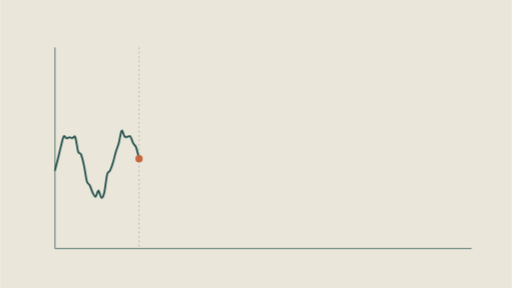
t = 0.00 s
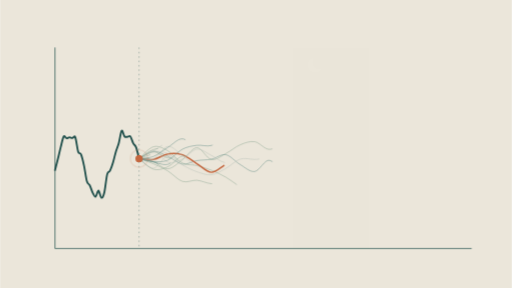
t = 1.67 s
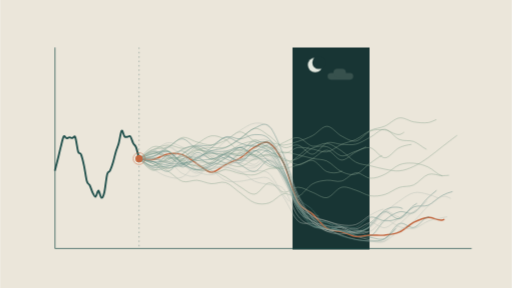
t = 3.17 s
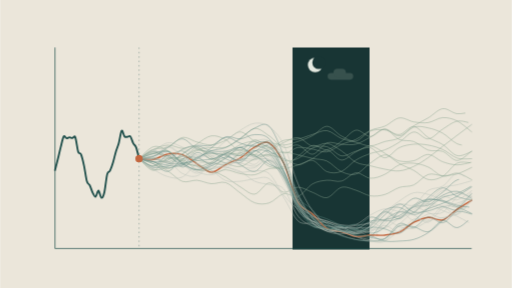
t = 4.87 s
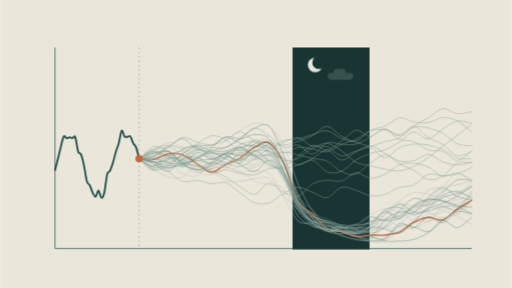
t = 6.82 s
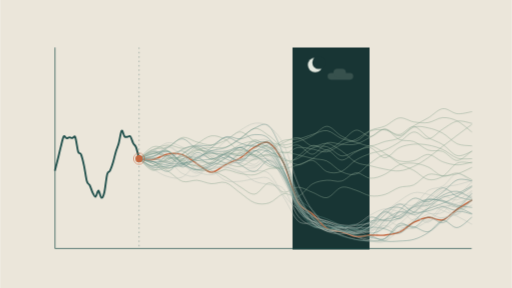
t = 7.87 s

The animated SVG that drew these frames (rendered in a browser with its animation timeline set to each time). Animation: 3 CSS @keyframes rules; frames cover the first 7.87 s, repeats indefinitely.

<svg xmlns="http://www.w3.org/2000/svg" viewBox="0 0 1400 788" width="1400" height="788"><style>
.draw{stroke-dasharray:1 1;stroke-dashoffset:1}
@media (prefers-reduced-motion: reduce){*{animation:none!important}.draw{stroke-dashoffset:0}.still-hide{opacity:0!important}.still-show{opacity:1!important}}
.band{animation:band 10s ease-in-out infinite}@keyframes band{0%,16%{opacity:0}30%,84%{opacity:1}96%,100%{opacity:0}}.fan{animation:fan 10s cubic-bezier(.45,0,.2,1) infinite}@keyframes fan{0%,4%{stroke-dashoffset:1}42%,84%{stroke-dashoffset:0}97%,100%{stroke-dashoffset:-1}}.pulse{transform-box:fill-box;transform-origin:center;animation:pulse 2.4s ease-out infinite}@keyframes pulse{0%{transform:scale(.6);opacity:.9}100%{transform:scale(2.2);opacity:0}}</style><rect width="1400" height="788" fill="#ebe6da"/><g class="band"><rect x="800" y="130" width="210" height="550" fill="#183534"/><circle cx="862" cy="178" r="20" fill="#e3e8df"/><circle cx="872" cy="171" r="18" fill="#183534"/><rect x="896" y="200" width="70" height="18" rx="9" fill="#37514d"/><rect x="912" y="188" width="34" height="22" rx="11" fill="#37514d"/></g><line x1="150" y1="680" x2="1290" y2="680" stroke="#1f4f4b" stroke-width="2"/><line x1="150" y1="680" x2="150" y2="130" stroke="#1f4f4b" stroke-width="2"/><path class="draw fan" pathLength="1" d="M380.0 434.1 C 386.6 435.6, 406.4 438.5, 419.6 443.1 C 432.8 447.7, 445.9 462.7, 459.1 461.7 C 472.3 460.7, 485.5 446.8, 498.7 437.2 C 511.9 427.5, 525.1 404.1, 538.3 404.0 C 551.4 403.9, 564.6 433.7, 577.8 436.4 C 591.0 439.1, 604.2 426.9, 617.4 420.1 C 630.6 413.4, 643.8 401.4, 657.0 396.0 C 670.1 390.6, 683.3 385.6, 696.5 387.7 C 709.7 389.8, 722.9 408.3, 736.1 408.6 C 749.3 409.0, 762.5 395.3, 775.7 390.0 C 788.8 384.6, 802.0 375.1, 815.2 376.8 C 828.4 378.5, 841.6 397.5, 854.8 400.0 C 868.0 402.6, 881.2 390.0, 894.3 392.2 C 907.5 394.3, 920.7 404.1, 933.9 412.8 C 947.1 421.4, 960.3 437.1, 973.5 443.9 C 986.7 450.7, 999.9 450.5, 1013.0 453.6 C 1026.2 456.8, 1039.4 460.6, 1052.6 462.9 C 1065.8 465.2, 1079.0 468.8, 1092.2 467.5 C 1105.4 466.2, 1118.6 461.3, 1131.7 455.2 C 1144.9 449.2, 1158.1 440.3, 1171.3 431.1 C 1184.5 421.9, 1197.7 410.3, 1210.9 400.2 C 1224.1 390.0, 1237.2 380.0, 1250.4 370.1 C 1263.6 360.2, 1283.4 345.6, 1290.0 340.7" fill="none" stroke="#8aa592" stroke-width="1.6" stroke-linecap="round" opacity="0.75" style="animation-delay:0.00s"/><path class="draw fan" pathLength="1" d="M380.0 434.1 C 386.6 430.8, 406.4 415.4, 419.6 414.3 C 432.8 413.3, 445.9 422.0, 459.1 427.8 C 472.3 433.6, 485.5 447.2, 498.7 449.1 C 511.9 451.0, 525.1 441.7, 538.3 439.4 C 551.4 437.2, 564.6 438.2, 577.8 435.5 C 591.0 432.9, 604.2 420.9, 617.4 423.3 C 630.6 425.8, 643.8 442.7, 657.0 450.4 C 670.1 458.0, 683.3 471.2, 696.5 469.2 C 709.7 467.3, 722.9 436.9, 736.1 438.7 C 749.3 440.4, 762.5 461.1, 775.7 479.8 C 788.8 498.5, 802.0 529.2, 815.2 550.9 C 828.4 572.6, 841.6 597.0, 854.8 609.8 C 868.0 622.5, 881.2 625.9, 894.3 627.4 C 907.5 628.9, 920.7 619.6, 933.9 618.7 C 947.1 617.9, 960.3 626.2, 973.5 622.2 C 986.7 618.1, 999.9 597.3, 1013.0 594.3 C 1026.2 591.3, 1039.4 603.9, 1052.6 604.2 C 1065.8 604.6, 1079.0 602.8, 1092.2 596.5 C 1105.4 590.1, 1118.6 572.1, 1131.7 566.3 C 1144.9 560.4, 1158.1 566.8, 1171.3 561.5 C 1184.5 556.1, 1197.7 540.4, 1210.9 534.1 C 1224.1 527.8, 1237.2 522.0, 1250.4 523.5 C 1263.6 524.9, 1283.4 539.7, 1290.0 542.9" fill="none" stroke="#5f8a83" stroke-width="1.6" stroke-linecap="round" opacity="0.75" style="animation-delay:0.04s"/><path class="draw fan" pathLength="1" d="M380.0 434.1 C 386.6 438.4, 406.4 461.5, 419.6 460.1 C 432.8 458.8, 445.9 427.5, 459.1 426.0 C 472.3 424.5, 485.5 443.9, 498.7 451.2 C 511.9 458.5, 525.1 465.4, 538.3 469.9 C 551.4 474.4, 564.6 479.6, 577.8 478.1 C 591.0 476.6, 604.2 467.9, 617.4 460.8 C 630.6 453.6, 643.8 439.3, 657.0 435.2 C 670.1 431.1, 683.3 436.1, 696.5 436.2 C 709.7 436.2, 722.9 430.3, 736.1 435.6 C 749.3 440.9, 762.5 447.2, 775.7 467.9 C 788.8 488.6, 802.0 536.9, 815.2 559.7 C 828.4 582.5, 841.6 595.0, 854.8 604.7 C 868.0 614.4, 881.2 614.8, 894.3 617.9 C 907.5 621.0, 920.7 618.8, 933.9 623.4 C 947.1 628.0, 960.3 640.1, 973.5 645.6 C 986.7 651.0, 999.9 653.7, 1013.0 656.1 C 1026.2 658.4, 1039.4 663.8, 1052.6 659.6 C 1065.8 655.4, 1079.0 639.6, 1092.2 630.6 C 1105.4 621.6, 1118.6 616.7, 1131.7 605.5 C 1144.9 594.3, 1158.1 574.6, 1171.3 563.3 C 1184.5 551.9, 1197.7 540.0, 1210.9 537.2 C 1224.1 534.5, 1237.2 549.3, 1250.4 546.8 C 1263.6 544.2, 1283.4 526.0, 1290.0 521.9" fill="none" stroke="#b7c2b9" stroke-width="1.6" stroke-linecap="round" opacity="0.75" style="animation-delay:0.09s"/><path class="draw fan" pathLength="1" d="M380.0 434.1 C 386.6 428.6, 406.4 404.9, 419.6 401.4 C 432.8 397.8, 445.9 405.4, 459.1 412.8 C 472.3 420.3, 485.5 439.3, 498.7 446.0 C 511.9 452.7, 525.1 449.7, 538.3 453.0 C 551.4 456.3, 564.6 460.4, 577.8 465.7 C 591.0 471.0, 604.2 477.1, 617.4 484.8 C 630.6 492.4, 643.8 503.6, 657.0 511.3 C 670.1 519.0, 683.3 532.8, 696.5 531.0 C 709.7 529.2, 722.9 501.3, 736.1 500.4 C 749.3 499.6, 762.5 523.8, 775.7 525.8 C 788.8 527.7, 802.0 512.0, 815.2 512.2 C 828.4 512.3, 841.6 521.6, 854.8 526.4 C 868.0 531.1, 881.2 543.0, 894.3 540.6 C 907.5 538.3, 920.7 515.8, 933.9 512.4 C 947.1 509.1, 960.3 516.6, 973.5 520.5 C 986.7 524.4, 999.9 533.8, 1013.0 535.8 C 1026.2 537.7, 1039.4 535.9, 1052.6 532.1 C 1065.8 528.3, 1079.0 517.1, 1092.2 512.8 C 1105.4 508.4, 1118.6 511.8, 1131.7 505.9 C 1144.9 499.9, 1158.1 481.4, 1171.3 477.2 C 1184.5 473.0, 1197.7 480.8, 1210.9 480.6 C 1224.1 480.3, 1237.2 479.4, 1250.4 475.7 C 1263.6 471.9, 1283.4 461.1, 1290.0 458.2" fill="none" stroke="#8aa592" stroke-width="1.6" stroke-linecap="round" opacity="0.75" style="animation-delay:0.14s"/><path class="draw fan" pathLength="1" d="M380.0 434.1 C 386.6 434.4, 406.4 438.3, 419.6 436.1 C 432.8 433.9, 445.9 423.1, 459.1 421.0 C 472.3 418.9, 485.5 419.0, 498.7 423.5 C 511.9 427.9, 525.1 439.8, 538.3 447.8 C 551.4 455.8, 564.6 471.1, 577.8 471.4 C 591.0 471.8, 604.2 456.4, 617.4 449.9 C 630.6 443.3, 643.8 440.1, 657.0 432.2 C 670.1 424.2, 683.3 409.2, 696.5 402.4 C 709.7 395.5, 722.9 383.8, 736.1 391.1 C 749.3 398.4, 762.5 419.2, 775.7 446.1 C 788.8 473.1, 802.0 529.5, 815.2 552.8 C 828.4 576.0, 841.6 573.4, 854.8 585.5 C 868.0 597.6, 881.2 617.2, 894.3 625.3 C 907.5 633.3, 920.7 630.2, 933.9 633.8 C 947.1 637.5, 960.3 645.6, 973.5 647.2 C 986.7 648.8, 999.9 644.2, 1013.0 643.5 C 1026.2 642.9, 1039.4 644.6, 1052.6 643.2 C 1065.8 641.8, 1079.0 640.8, 1092.2 635.0 C 1105.4 629.2, 1118.6 615.2, 1131.7 608.4 C 1144.9 601.7, 1158.1 595.8, 1171.3 594.7 C 1184.5 593.5, 1197.7 605.3, 1210.9 601.6 C 1224.1 597.9, 1237.2 581.4, 1250.4 572.5 C 1263.6 563.6, 1283.4 552.1, 1290.0 548.0" fill="none" stroke="#c4673f" stroke-width="4" stroke-linecap="round" opacity="1" style="animation-delay:0.25s"/><path class="draw fan" pathLength="1" d="M380.0 434.1 C 386.6 430.4, 406.4 410.3, 419.6 411.8 C 432.8 413.4, 445.9 439.8, 459.1 443.6 C 472.3 447.4, 485.5 440.8, 498.7 434.9 C 511.9 428.9, 525.1 409.7, 538.3 408.1 C 551.4 406.4, 564.6 418.9, 577.8 425.1 C 591.0 431.2, 604.2 445.2, 617.4 444.8 C 630.6 444.4, 643.8 425.0, 657.0 422.8 C 670.1 420.7, 683.3 429.4, 696.5 432.0 C 709.7 434.5, 722.9 432.1, 736.1 438.1 C 749.3 444.1, 762.5 448.5, 775.7 468.2 C 788.8 487.9, 802.0 532.6, 815.2 556.1 C 828.4 579.5, 841.6 596.0, 854.8 608.8 C 868.0 621.6, 881.2 627.8, 894.3 633.1 C 907.5 638.3, 920.7 640.5, 933.9 640.1 C 947.1 639.8, 960.3 632.2, 973.5 631.0 C 986.7 629.7, 999.9 637.3, 1013.0 632.4 C 1026.2 627.6, 1039.4 604.1, 1052.6 602.0 C 1065.8 600.0, 1079.0 616.3, 1092.2 620.2 C 1105.4 624.0, 1118.6 627.7, 1131.7 625.1 C 1144.9 622.5, 1158.1 609.8, 1171.3 604.8 C 1184.5 599.9, 1197.7 598.7, 1210.9 595.4 C 1224.1 592.1, 1237.2 593.3, 1250.4 585.2 C 1263.6 577.1, 1283.4 553.1, 1290.0 546.7" fill="none" stroke="#b7c2b9" stroke-width="1.6" stroke-linecap="round" opacity="0.75" style="animation-delay:0.22s"/><path class="draw fan" pathLength="1" d="M380.0 434.1 C 386.6 436.4, 406.4 442.6, 419.6 448.3 C 432.8 453.9, 445.9 460.0, 459.1 468.0 C 472.3 476.0, 485.5 492.1, 498.7 496.3 C 511.9 500.5, 525.1 492.2, 538.3 493.2 C 551.4 494.3, 564.6 501.5, 577.8 502.6 C 591.0 503.7, 604.2 495.4, 617.4 499.7 C 630.6 503.9, 643.8 518.8, 657.0 528.0 C 670.1 537.2, 683.3 550.4, 696.5 554.9 C 709.7 559.4, 722.9 559.2, 736.1 555.1 C 749.3 551.0, 762.5 533.2, 775.7 530.2 C 788.8 527.2, 802.0 541.7, 815.2 537.1 C 828.4 532.6, 841.6 510.4, 854.8 503.1 C 868.0 495.7, 881.2 494.4, 894.3 493.1 C 907.5 491.8, 920.7 498.8, 933.9 495.4 C 947.1 492.0, 960.3 474.1, 973.5 472.8 C 986.7 471.5, 999.9 487.0, 1013.0 487.6 C 1026.2 488.3, 1039.4 483.0, 1052.6 476.9 C 1065.8 470.8, 1079.0 455.9, 1092.2 450.8 C 1105.4 445.8, 1118.6 445.5, 1131.7 446.6 C 1144.9 447.6, 1158.1 451.3, 1171.3 457.2 C 1184.5 463.1, 1197.7 479.3, 1210.9 482.1 C 1224.1 484.8, 1237.2 472.2, 1250.4 473.7 C 1263.6 475.3, 1283.4 488.6, 1290.0 491.5" fill="none" stroke="#8aa592" stroke-width="1.6" stroke-linecap="round" opacity="0.75" style="animation-delay:0.27s"/><path class="draw fan" pathLength="1" d="M380.0 434.1 C 386.6 435.4, 406.4 441.3, 419.6 441.9 C 432.8 442.6, 445.9 443.8, 459.1 438.1 C 472.3 432.5, 485.5 414.8, 498.7 408.1 C 511.9 401.3, 525.1 399.3, 538.3 397.6 C 551.4 395.9, 564.6 401.6, 577.8 398.0 C 591.0 394.3, 604.2 376.9, 617.4 375.8 C 630.6 374.7, 643.8 387.3, 657.0 391.5 C 670.1 395.6, 683.3 401.1, 696.5 400.9 C 709.7 400.8, 722.9 382.9, 736.1 390.6 C 749.3 398.3, 762.5 420.3, 775.7 447.1 C 788.8 473.9, 802.0 525.9, 815.2 551.3 C 828.4 576.7, 841.6 590.0, 854.8 599.5 C 868.0 609.0, 881.2 603.1, 894.3 608.5 C 907.5 613.9, 920.7 628.9, 933.9 632.0 C 947.1 635.0, 960.3 624.4, 973.5 626.7 C 986.7 629.0, 999.9 649.8, 1013.0 645.7 C 1026.2 641.6, 1039.4 613.3, 1052.6 602.3 C 1065.8 591.3, 1079.0 582.9, 1092.2 579.5 C 1105.4 576.1, 1118.6 588.4, 1131.7 581.9 C 1144.9 575.4, 1158.1 551.8, 1171.3 540.4 C 1184.5 529.1, 1197.7 514.3, 1210.9 513.8 C 1224.1 513.4, 1237.2 532.0, 1250.4 537.6 C 1263.6 543.2, 1283.4 545.9, 1290.0 547.5" fill="none" stroke="#5f8a83" stroke-width="1.6" stroke-linecap="round" opacity="0.75" style="animation-delay:0.32s"/><path class="draw fan" pathLength="1" d="M380.0 434.1 C 386.6 434.1, 406.4 439.7, 419.6 434.1 C 432.8 428.5, 445.9 401.9, 459.1 400.5 C 472.3 399.1, 485.5 416.6, 498.7 425.8 C 511.9 435.0, 525.1 449.0, 538.3 455.7 C 551.4 462.5, 564.6 459.9, 577.8 466.3 C 591.0 472.7, 604.2 489.1, 617.4 494.0 C 630.6 499.0, 643.8 496.7, 657.0 495.9 C 670.1 495.1, 683.3 490.2, 696.5 489.1 C 709.7 488.0, 722.9 480.7, 736.1 489.2 C 749.3 497.8, 762.5 521.1, 775.7 540.4 C 788.8 559.6, 802.0 592.8, 815.2 604.7 C 828.4 616.6, 841.6 607.9, 854.8 611.6 C 868.0 615.3, 881.2 623.4, 894.3 626.9 C 907.5 630.4, 920.7 631.4, 933.9 632.8 C 947.1 634.1, 960.3 637.2, 973.5 635.0 C 986.7 632.7, 999.9 628.2, 1013.0 619.2 C 1026.2 610.1, 1039.4 592.5, 1052.6 580.9 C 1065.8 569.4, 1079.0 558.8, 1092.2 549.9 C 1105.4 541.0, 1118.6 530.3, 1131.7 527.3 C 1144.9 524.3, 1158.1 528.5, 1171.3 531.9 C 1184.5 535.2, 1197.7 541.5, 1210.9 547.4 C 1224.1 553.3, 1237.2 569.4, 1250.4 567.3 C 1263.6 565.2, 1283.4 540.3, 1290.0 534.9" fill="none" stroke="#b7c2b9" stroke-width="1.6" stroke-linecap="round" opacity="0.75" style="animation-delay:0.36s"/><path class="draw fan" pathLength="1" d="M380.0 434.1 C 386.6 438.9, 406.4 459.2, 419.6 462.9 C 432.8 466.6, 445.9 462.0, 459.1 456.0 C 472.3 450.1, 485.5 429.9, 498.7 427.0 C 511.9 424.1, 525.1 435.6, 538.3 438.7 C 551.4 441.7, 564.6 443.4, 577.8 445.2 C 591.0 447.0, 604.2 453.9, 617.4 449.4 C 630.6 445.0, 643.8 425.6, 657.0 418.5 C 670.1 411.4, 683.3 412.2, 696.5 406.7 C 709.7 401.1, 722.9 383.4, 736.1 385.3 C 749.3 387.2, 762.5 415.3, 775.7 418.3 C 788.8 421.3, 802.0 405.1, 815.2 403.4 C 828.4 401.7, 841.6 405.9, 854.8 407.9 C 868.0 410.0, 881.2 417.6, 894.3 415.5 C 907.5 413.4, 920.7 400.8, 933.9 395.1 C 947.1 389.4, 960.3 387.7, 973.5 381.3 C 986.7 374.9, 999.9 362.7, 1013.0 356.7 C 1026.2 350.6, 1039.4 350.7, 1052.6 345.0 C 1065.8 339.3, 1079.0 324.5, 1092.2 322.6 C 1105.4 320.7, 1118.6 331.4, 1131.7 333.5 C 1144.9 335.6, 1158.1 337.2, 1171.3 335.3 C 1184.5 333.3, 1197.7 322.5, 1210.9 321.8 C 1224.1 321.1, 1237.2 324.5, 1250.4 331.0 C 1263.6 337.5, 1283.4 355.8, 1290.0 360.7" fill="none" stroke="#8aa592" stroke-width="1.6" stroke-linecap="round" opacity="0.75" style="animation-delay:0.40s"/><path class="draw fan" pathLength="1" d="M380.0 434.1 C 386.6 433.0, 406.4 433.0, 419.6 427.9 C 432.8 422.7, 445.9 411.1, 459.1 403.1 C 472.3 395.1, 485.5 379.1, 498.7 379.8 C 511.9 380.5, 525.1 401.3, 538.3 407.4 C 551.4 413.5, 564.6 411.8, 577.8 416.3 C 591.0 420.9, 604.2 430.1, 617.4 434.8 C 630.6 439.6, 643.8 448.4, 657.0 444.8 C 670.1 441.2, 683.3 417.4, 696.5 413.1 C 709.7 408.9, 722.9 407.9, 736.1 419.1 C 749.3 430.3, 762.5 455.8, 775.7 480.3 C 788.8 504.8, 802.0 545.2, 815.2 566.0 C 828.4 586.9, 841.6 597.1, 854.8 605.5 C 868.0 613.9, 881.2 611.9, 894.3 616.4 C 907.5 620.9, 920.7 627.6, 933.9 632.4 C 947.1 637.1, 960.3 642.0, 973.5 644.9 C 986.7 647.8, 999.9 648.5, 1013.0 649.7 C 1026.2 651.0, 1039.4 658.5, 1052.6 652.2 C 1065.8 645.8, 1079.0 616.6, 1092.2 611.6 C 1105.4 606.6, 1118.6 625.3, 1131.7 622.3 C 1144.9 619.3, 1158.1 595.8, 1171.3 593.6 C 1184.5 591.5, 1197.7 611.9, 1210.9 609.5 C 1224.1 607.1, 1237.2 583.4, 1250.4 579.5 C 1263.6 575.5, 1283.4 584.7, 1290.0 585.7" fill="none" stroke="#5f8a83" stroke-width="1.6" stroke-linecap="round" opacity="0.75" style="animation-delay:0.45s"/><path class="draw fan" pathLength="1" d="M380.0 434.1 C 386.6 430.9, 406.4 417.3, 419.6 415.0 C 432.8 412.7, 445.9 414.5, 459.1 420.1 C 472.3 425.7, 485.5 439.4, 498.7 448.4 C 511.9 457.3, 525.1 473.4, 538.3 473.8 C 551.4 474.3, 564.6 455.6, 577.8 451.0 C 591.0 446.5, 604.2 447.5, 617.4 446.7 C 630.6 445.9, 643.8 445.0, 657.0 446.3 C 670.1 447.7, 683.3 455.8, 696.5 454.8 C 709.7 453.8, 722.9 435.0, 736.1 440.4 C 749.3 445.7, 762.5 464.4, 775.7 487.1 C 788.8 509.9, 802.0 557.1, 815.2 576.8 C 828.4 596.5, 841.6 596.7, 854.8 605.2 C 868.0 613.8, 881.2 625.4, 894.3 628.1 C 907.5 630.7, 920.7 621.4, 933.9 621.2 C 947.1 620.9, 960.3 628.9, 973.5 626.8 C 986.7 624.8, 999.9 609.4, 1013.0 608.8 C 1026.2 608.1, 1039.4 624.8, 1052.6 622.9 C 1065.8 621.0, 1079.0 604.5, 1092.2 597.3 C 1105.4 590.1, 1118.6 588.0, 1131.7 579.7 C 1144.9 571.3, 1158.1 558.0, 1171.3 547.1 C 1184.5 536.2, 1197.7 521.2, 1210.9 514.3 C 1224.1 507.4, 1237.2 508.8, 1250.4 505.5 C 1263.6 502.3, 1283.4 496.4, 1290.0 494.6" fill="none" stroke="#b7c2b9" stroke-width="1.6" stroke-linecap="round" opacity="0.75" style="animation-delay:0.49s"/><path class="draw fan" pathLength="1" d="M380.0 434.1 C 386.6 431.0, 406.4 416.2, 419.6 415.8 C 432.8 415.5, 445.9 429.9, 459.1 432.0 C 472.3 434.2, 485.5 432.4, 498.7 428.6 C 511.9 424.9, 525.1 413.5, 538.3 409.4 C 551.4 405.3, 564.6 405.2, 577.8 404.1 C 591.0 402.9, 604.2 406.5, 617.4 402.5 C 630.6 398.5, 643.8 388.8, 657.0 380.3 C 670.1 371.8, 683.3 352.9, 696.5 351.4 C 709.7 350.0, 722.9 363.2, 736.1 371.8 C 749.3 380.5, 762.5 399.0, 775.7 403.2 C 788.8 407.4, 802.0 393.9, 815.2 397.0 C 828.4 400.1, 841.6 423.0, 854.8 422.0 C 868.0 421.0, 881.2 395.6, 894.3 391.0 C 907.5 386.5, 920.7 394.2, 933.9 394.8 C 947.1 395.3, 960.3 397.6, 973.5 394.3 C 986.7 391.0, 999.9 381.9, 1013.0 375.1 C 1026.2 368.3, 1039.4 352.5, 1052.6 353.6 C 1065.8 354.7, 1079.0 376.0, 1092.2 381.6 C 1105.4 387.2, 1118.6 382.4, 1131.7 387.3 C 1144.9 392.1, 1158.1 406.2, 1171.3 410.7 C 1184.5 415.2, 1197.7 409.5, 1210.9 414.2 C 1224.1 418.9, 1237.2 439.3, 1250.4 439.2 C 1263.6 439.0, 1283.4 417.6, 1290.0 413.3" fill="none" stroke="#8aa592" stroke-width="1.6" stroke-linecap="round" opacity="0.75" style="animation-delay:0.54s"/><path class="draw fan" pathLength="1" d="M380.0 434.1 C 386.6 435.6, 406.4 440.6, 419.6 443.1 C 432.8 445.6, 445.9 452.9, 459.1 449.4 C 472.3 445.8, 485.5 429.7, 498.7 421.5 C 511.9 413.4, 525.1 401.8, 538.3 400.3 C 551.4 398.8, 564.6 410.5, 577.8 412.7 C 591.0 414.8, 604.2 415.0, 617.4 413.4 C 630.6 411.8, 643.8 401.3, 657.0 403.3 C 670.1 405.3, 683.3 417.6, 696.5 425.3 C 709.7 433.0, 722.9 441.2, 736.1 449.4 C 749.3 457.6, 762.5 454.8, 775.7 474.4 C 788.8 494.0, 802.0 546.5, 815.2 567.0 C 828.4 587.4, 841.6 589.8, 854.8 597.0 C 868.0 604.2, 881.2 606.1, 894.3 610.2 C 907.5 614.2, 920.7 617.2, 933.9 621.2 C 947.1 625.1, 960.3 635.8, 973.5 633.9 C 986.7 631.9, 999.9 618.6, 1013.0 609.6 C 1026.2 600.5, 1039.4 581.3, 1052.6 579.5 C 1065.8 577.7, 1079.0 601.6, 1092.2 598.7 C 1105.4 595.7, 1118.6 570.9, 1131.7 561.9 C 1144.9 552.9, 1158.1 546.4, 1171.3 544.6 C 1184.5 542.9, 1197.7 547.9, 1210.9 551.4 C 1224.1 555.0, 1237.2 560.4, 1250.4 565.8 C 1263.6 571.3, 1283.4 581.0, 1290.0 584.0" fill="none" stroke="#5f8a83" stroke-width="1.6" stroke-linecap="round" opacity="0.75" style="animation-delay:0.58s"/><path class="draw fan" pathLength="1" d="M380.0 434.1 C 386.6 430.5, 406.4 420.1, 419.6 412.9 C 432.8 405.6, 445.9 392.2, 459.1 390.6 C 472.3 388.9, 485.5 396.9, 498.7 402.7 C 511.9 408.5, 525.1 416.8, 538.3 425.3 C 551.4 433.7, 564.6 448.2, 577.8 453.5 C 591.0 458.9, 604.2 455.0, 617.4 457.5 C 630.6 460.1, 643.8 462.6, 657.0 469.0 C 670.1 475.4, 683.3 490.0, 696.5 496.0 C 709.7 502.1, 722.9 501.7, 736.1 505.2 C 749.3 508.7, 762.5 502.6, 775.7 517.0 C 788.8 531.4, 802.0 574.7, 815.2 591.6 C 828.4 608.6, 841.6 612.7, 854.8 618.7 C 868.0 624.7, 881.2 623.6, 894.3 627.8 C 907.5 631.9, 920.7 639.1, 933.9 643.7 C 947.1 648.4, 960.3 653.0, 973.5 655.6 C 986.7 658.3, 999.9 658.9, 1013.0 659.6 C 1026.2 660.3, 1039.4 667.2, 1052.6 659.6 C 1065.8 652.0, 1079.0 627.5, 1092.2 614.1 C 1105.4 600.6, 1118.6 588.4, 1131.7 578.7 C 1144.9 569.0, 1158.1 565.4, 1171.3 555.9 C 1184.5 546.4, 1197.7 526.3, 1210.9 521.6 C 1224.1 516.8, 1237.2 524.6, 1250.4 527.3 C 1263.6 530.1, 1283.4 536.1, 1290.0 537.8" fill="none" stroke="#b7c2b9" stroke-width="1.6" stroke-linecap="round" opacity="0.75" style="animation-delay:0.63s"/><path class="draw fan" pathLength="1" d="M380.0 434.1 C 386.6 429.9, 406.4 414.2, 419.6 409.0 C 432.8 403.8, 445.9 408.4, 459.1 402.9 C 472.3 397.4, 485.5 378.6, 498.7 376.2 C 511.9 373.8, 525.1 385.1, 538.3 388.5 C 551.4 391.8, 564.6 397.2, 577.8 396.4 C 591.0 395.6, 604.2 389.6, 617.4 383.7 C 630.6 377.7, 643.8 360.3, 657.0 360.8 C 670.1 361.3, 683.3 379.5, 696.5 386.8 C 709.7 394.2, 722.9 396.2, 736.1 404.8 C 749.3 413.4, 762.5 433.5, 775.7 438.3 C 788.8 443.1, 802.0 439.1, 815.2 433.5 C 828.4 428.0, 841.6 410.2, 854.8 404.9 C 868.0 399.6, 881.2 398.1, 894.3 401.6 C 907.5 405.2, 920.7 424.3, 933.9 426.3 C 947.1 428.3, 960.3 417.2, 973.5 413.6 C 986.7 409.9, 999.9 401.3, 1013.0 404.3 C 1026.2 407.4, 1039.4 431.8, 1052.6 431.7 C 1065.8 431.7, 1079.0 410.1, 1092.2 403.9 C 1105.4 397.7, 1118.6 395.7, 1131.7 394.5 C 1144.9 393.4, 1158.1 394.6, 1171.3 397.0 C 1184.5 399.4, 1197.7 403.1, 1210.9 409.0 C 1224.1 414.9, 1237.2 428.3, 1250.4 432.5 C 1263.6 436.7, 1283.4 433.9, 1290.0 434.2" fill="none" stroke="#8aa592" stroke-width="1.6" stroke-linecap="round" opacity="0.75" style="animation-delay:0.67s"/><path class="draw fan" pathLength="1" d="M380.0 434.1 C 386.6 435.5, 406.4 438.3, 419.6 442.4 C 432.8 446.6, 445.9 458.3, 459.1 459.1 C 472.3 459.9, 485.5 451.3, 498.7 447.3 C 511.9 443.4, 525.1 442.4, 538.3 435.3 C 551.4 428.1, 564.6 414.6, 577.8 404.5 C 591.0 394.4, 604.2 378.8, 617.4 374.7 C 630.6 370.6, 643.8 381.0, 657.0 380.0 C 670.1 378.9, 683.3 368.3, 696.5 368.3 C 709.7 368.4, 722.9 367.2, 736.1 380.0 C 749.3 392.9, 762.5 419.2, 775.7 445.6 C 788.8 472.0, 802.0 516.9, 815.2 538.4 C 828.4 559.9, 841.6 560.5, 854.8 574.5 C 868.0 588.6, 881.2 613.2, 894.3 622.7 C 907.5 632.1, 920.7 628.6, 933.9 631.3 C 947.1 634.1, 960.3 641.7, 973.5 639.2 C 986.7 636.6, 999.9 626.8, 1013.0 616.1 C 1026.2 605.4, 1039.4 582.9, 1052.6 574.8 C 1065.8 566.7, 1079.0 565.6, 1092.2 567.6 C 1105.4 569.7, 1118.6 586.4, 1131.7 586.9 C 1144.9 587.5, 1158.1 576.1, 1171.3 571.0 C 1184.5 565.9, 1197.7 562.1, 1210.9 556.4 C 1224.1 550.7, 1237.2 544.0, 1250.4 536.5 C 1263.6 529.0, 1283.4 515.7, 1290.0 511.5" fill="none" stroke="#5f8a83" stroke-width="1.6" stroke-linecap="round" opacity="0.75" style="animation-delay:0.72s"/><path class="draw fan" pathLength="1" d="M380.0 434.1 C 386.6 434.4, 406.4 436.3, 419.6 436.0 C 432.8 435.6, 445.9 435.7, 459.1 432.0 C 472.3 428.4, 485.5 411.6, 498.7 413.9 C 511.9 416.2, 525.1 437.9, 538.3 445.9 C 551.4 453.9, 564.6 461.7, 577.8 461.9 C 591.0 462.1, 604.2 455.2, 617.4 447.2 C 630.6 439.3, 643.8 424.5, 657.0 414.2 C 670.1 403.9, 683.3 387.5, 696.5 385.5 C 709.7 383.5, 722.9 394.2, 736.1 402.3 C 749.3 410.4, 762.5 410.7, 775.7 434.1 C 788.8 457.5, 802.0 516.1, 815.2 542.8 C 828.4 569.5, 841.6 579.9, 854.8 594.1 C 868.0 608.3, 881.2 622.2, 894.3 628.0 C 907.5 633.8, 920.7 627.8, 933.9 629.2 C 947.1 630.6, 960.3 637.7, 973.5 636.2 C 986.7 634.7, 999.9 629.8, 1013.0 620.1 C 1026.2 610.4, 1039.4 582.5, 1052.6 578.1 C 1065.8 573.6, 1079.0 594.4, 1092.2 593.6 C 1105.4 592.7, 1118.6 579.0, 1131.7 573.0 C 1144.9 567.0, 1158.1 558.8, 1171.3 557.4 C 1184.5 556.0, 1197.7 559.5, 1210.9 564.4 C 1224.1 569.3, 1237.2 589.6, 1250.4 586.9 C 1263.6 584.1, 1283.4 554.5, 1290.0 548.1" fill="none" stroke="#b7c2b9" stroke-width="1.6" stroke-linecap="round" opacity="0.75" style="animation-delay:0.77s"/><path class="draw fan" pathLength="1" d="M380.0 434.1 C 386.6 431.8, 406.4 424.2, 419.6 420.6 C 432.8 417.0, 445.9 409.4, 459.1 412.6 C 472.3 415.7, 485.5 439.7, 498.7 439.7 C 511.9 439.6, 525.1 415.6, 538.3 412.3 C 551.4 408.9, 564.6 418.0, 577.8 419.7 C 591.0 421.4, 604.2 422.5, 617.4 422.4 C 630.6 422.2, 643.8 418.7, 657.0 418.8 C 670.1 418.8, 683.3 427.1, 696.5 422.7 C 709.7 418.4, 722.9 397.1, 736.1 392.8 C 749.3 388.5, 762.5 397.9, 775.7 396.9 C 788.8 395.9, 802.0 391.1, 815.2 386.8 C 828.4 382.5, 841.6 377.9, 854.8 371.0 C 868.0 364.1, 881.2 345.4, 894.3 345.5 C 907.5 345.7, 920.7 365.4, 933.9 372.2 C 947.1 378.9, 960.3 388.3, 973.5 386.0 C 986.7 383.7, 999.9 363.6, 1013.0 358.5 C 1026.2 353.4, 1039.4 353.8, 1052.6 355.4 C 1065.8 357.0, 1079.0 369.6, 1092.2 368.1 C 1105.4 366.5, 1118.6 344.8, 1131.7 346.2 C 1144.9 347.5, 1158.1 368.0, 1171.3 376.2 C 1184.5 384.4, 1197.7 387.2, 1210.9 395.5 C 1224.1 403.8, 1237.2 422.7, 1250.4 425.8 C 1263.6 429.0, 1283.4 416.4, 1290.0 414.5" fill="none" stroke="#8aa592" stroke-width="1.6" stroke-linecap="round" opacity="0.75" style="animation-delay:0.81s"/><path class="draw fan" pathLength="1" d="M380.0 434.1 C 386.6 434.1, 406.4 432.3, 419.6 434.4 C 432.8 436.5, 445.9 444.3, 459.1 446.8 C 472.3 449.3, 485.5 446.6, 498.7 449.5 C 511.9 452.4, 525.1 464.6, 538.3 464.4 C 551.4 464.2, 564.6 454.0, 577.8 448.2 C 591.0 442.4, 604.2 431.4, 617.4 429.6 C 630.6 427.7, 643.8 440.1, 657.0 437.1 C 670.1 434.2, 683.3 411.0, 696.5 412.0 C 709.7 412.9, 722.9 430.8, 736.1 442.9 C 749.3 455.1, 762.5 463.1, 775.7 484.7 C 788.8 506.3, 802.0 550.0, 815.2 572.4 C 828.4 594.8, 841.6 610.1, 854.8 619.2 C 868.0 628.2, 881.2 622.1, 894.3 626.5 C 907.5 630.9, 920.7 640.8, 933.9 645.6 C 947.1 650.4, 960.3 652.9, 973.5 655.2 C 986.7 657.6, 999.9 659.9, 1013.0 659.6 C 1026.2 659.3, 1039.4 660.6, 1052.6 653.7 C 1065.8 646.8, 1079.0 623.6, 1092.2 618.1 C 1105.4 612.6, 1118.6 617.9, 1131.7 620.5 C 1144.9 623.1, 1158.1 636.6, 1171.3 633.8 C 1184.5 631.0, 1197.7 613.9, 1210.9 603.5 C 1224.1 593.2, 1237.2 584.0, 1250.4 571.8 C 1263.6 559.6, 1283.4 537.0, 1290.0 530.1" fill="none" stroke="#5f8a83" stroke-width="1.6" stroke-linecap="round" opacity="0.75" style="animation-delay:0.85s"/><path class="draw fan" pathLength="1" d="M380.0 434.1 C 386.6 439.0, 406.4 455.2, 419.6 463.4 C 432.8 471.6, 445.9 479.9, 459.1 483.3 C 472.3 486.8, 485.5 490.1, 498.7 484.2 C 511.9 478.4, 525.1 454.8, 538.3 448.1 C 551.4 441.4, 564.6 449.2, 577.8 444.1 C 591.0 439.0, 604.2 418.8, 617.4 417.5 C 630.6 416.2, 643.8 432.9, 657.0 436.2 C 670.1 439.6, 683.3 439.5, 696.5 437.5 C 709.7 435.5, 722.9 415.8, 736.1 424.4 C 749.3 432.9, 762.5 465.8, 775.7 488.6 C 788.8 511.5, 802.0 544.4, 815.2 561.4 C 828.4 578.4, 841.6 583.3, 854.8 590.5 C 868.0 597.7, 881.2 600.4, 894.3 604.5 C 907.5 608.6, 920.7 613.5, 933.9 615.1 C 947.1 616.7, 960.3 618.6, 973.5 614.2 C 986.7 609.7, 999.9 595.4, 1013.0 588.3 C 1026.2 581.2, 1039.4 573.0, 1052.6 571.5 C 1065.8 570.0, 1079.0 576.5, 1092.2 579.4 C 1105.4 582.2, 1118.6 583.7, 1131.7 588.5 C 1144.9 593.3, 1158.1 611.3, 1171.3 608.1 C 1184.5 604.9, 1197.7 578.1, 1210.9 569.4 C 1224.1 560.7, 1237.2 560.7, 1250.4 556.0 C 1263.6 551.3, 1283.4 543.7, 1290.0 541.3" fill="none" stroke="#b7c2b9" stroke-width="1.6" stroke-linecap="round" opacity="0.75" style="animation-delay:0.90s"/><path class="draw fan" pathLength="1" d="M380.0 434.1 C 386.6 429.9, 406.4 415.0, 419.6 408.8 C 432.8 402.7, 445.9 397.6, 459.1 397.1 C 472.3 396.7, 485.5 405.2, 498.7 406.0 C 511.9 406.7, 525.1 397.3, 538.3 401.4 C 551.4 405.5, 564.6 423.0, 577.8 430.5 C 591.0 438.1, 604.2 442.4, 617.4 446.6 C 630.6 450.7, 643.8 457.7, 657.0 455.6 C 670.1 453.6, 683.3 439.7, 696.5 434.3 C 709.7 428.8, 722.9 426.0, 736.1 423.0 C 749.3 420.0, 762.5 416.1, 775.7 416.2 C 788.8 416.4, 802.0 420.8, 815.2 423.7 C 828.4 426.6, 841.6 430.8, 854.8 433.6 C 868.0 436.5, 881.2 434.8, 894.3 440.8 C 907.5 446.8, 920.7 463.7, 933.9 469.6 C 947.1 475.6, 960.3 480.1, 973.5 476.2 C 986.7 472.3, 999.9 454.7, 1013.0 446.0 C 1026.2 437.3, 1039.4 424.8, 1052.6 423.8 C 1065.8 422.9, 1079.0 437.9, 1092.2 440.5 C 1105.4 443.2, 1118.6 442.7, 1131.7 439.7 C 1144.9 436.7, 1158.1 422.1, 1171.3 422.6 C 1184.5 423.1, 1197.7 437.9, 1210.9 442.6 C 1224.1 447.4, 1237.2 450.9, 1250.4 451.1 C 1263.6 451.3, 1283.4 445.0, 1290.0 443.8" fill="none" stroke="#8aa592" stroke-width="1.6" stroke-linecap="round" opacity="0.75" style="animation-delay:0.94s"/><path class="draw fan" pathLength="1" d="M380.0 434.1 C 386.6 437.4, 406.4 455.7, 419.6 454.2 C 432.8 452.8, 445.9 424.8, 459.1 425.3 C 472.3 425.8, 485.5 456.4, 498.7 457.2 C 511.9 458.0, 525.1 436.5, 538.3 430.0 C 551.4 423.6, 564.6 419.2, 577.8 418.5 C 591.0 417.8, 604.2 422.2, 617.4 425.7 C 630.6 429.2, 643.8 441.6, 657.0 439.7 C 670.1 437.8, 683.3 420.8, 696.5 414.4 C 709.7 407.9, 722.9 391.3, 736.1 401.0 C 749.3 410.7, 762.5 445.8, 775.7 472.4 C 788.8 499.0, 802.0 536.8, 815.2 560.5 C 828.4 584.2, 841.6 604.1, 854.8 614.4 C 868.0 624.6, 881.2 619.0, 894.3 621.9 C 907.5 624.9, 920.7 629.2, 933.9 632.3 C 947.1 635.4, 960.3 642.0, 973.5 640.3 C 986.7 638.6, 999.9 624.4, 1013.0 622.1 C 1026.2 619.8, 1039.4 623.9, 1052.6 626.5 C 1065.8 629.2, 1079.0 641.7, 1092.2 638.2 C 1105.4 634.7, 1118.6 617.3, 1131.7 605.8 C 1144.9 594.3, 1158.1 580.2, 1171.3 569.3 C 1184.5 558.4, 1197.7 546.9, 1210.9 540.3 C 1224.1 533.6, 1237.2 534.7, 1250.4 529.5 C 1263.6 524.2, 1283.4 512.2, 1290.0 508.8" fill="none" stroke="#5f8a83" stroke-width="1.6" stroke-linecap="round" opacity="0.75" style="animation-delay:0.99s"/><path class="draw fan" pathLength="1" d="M380.0 434.1 C 386.6 430.0, 406.4 408.3, 419.6 409.5 C 432.8 410.6, 445.9 433.7, 459.1 441.0 C 472.3 448.3, 485.5 449.9, 498.7 453.3 C 511.9 456.7, 525.1 462.8, 538.3 461.2 C 551.4 459.6, 564.6 444.9, 577.8 443.6 C 591.0 442.2, 604.2 454.9, 617.4 453.3 C 630.6 451.7, 643.8 434.7, 657.0 434.1 C 670.1 433.5, 683.3 452.2, 696.5 449.7 C 709.7 447.1, 722.9 414.6, 736.1 418.6 C 749.3 422.6, 762.5 451.5, 775.7 473.6 C 788.8 495.8, 802.0 531.7, 815.2 551.5 C 828.4 571.3, 841.6 583.5, 854.8 592.4 C 868.0 601.4, 881.2 600.7, 894.3 605.2 C 907.5 609.8, 920.7 614.4, 933.9 619.8 C 947.1 625.2, 960.3 635.5, 973.5 637.8 C 986.7 640.2, 999.9 637.2, 1013.0 633.7 C 1026.2 630.2, 1039.4 617.0, 1052.6 617.0 C 1065.8 617.1, 1079.0 636.8, 1092.2 633.9 C 1105.4 630.9, 1118.6 604.8, 1131.7 599.5 C 1144.9 594.2, 1158.1 607.8, 1171.3 601.8 C 1184.5 595.8, 1197.7 569.7, 1210.9 563.3 C 1224.1 556.9, 1237.2 569.8, 1250.4 563.5 C 1263.6 557.2, 1283.4 531.7, 1290.0 525.3" fill="none" stroke="#b7c2b9" stroke-width="1.6" stroke-linecap="round" opacity="0.75" style="animation-delay:1.03s"/><path class="draw fan" pathLength="1" d="M380.0 434.1 C 386.6 431.5, 406.4 420.1, 419.6 418.8 C 432.8 417.5, 445.9 427.3, 459.1 426.3 C 472.3 425.3, 485.5 409.4, 498.7 412.8 C 511.9 416.3, 525.1 436.7, 538.3 446.7 C 551.4 456.7, 564.6 470.0, 577.8 472.9 C 591.0 475.9, 604.2 464.2, 617.4 464.5 C 630.6 464.9, 643.8 472.7, 657.0 474.9 C 670.1 477.2, 683.3 480.4, 696.5 478.1 C 709.7 475.8, 722.9 464.2, 736.1 461.3 C 749.3 458.5, 762.5 462.6, 775.7 460.9 C 788.8 459.3, 802.0 455.9, 815.2 451.3 C 828.4 446.8, 841.6 440.4, 854.8 433.7 C 868.0 427.0, 881.2 410.2, 894.3 410.9 C 907.5 411.6, 920.7 437.2, 933.9 437.9 C 947.1 438.7, 960.3 421.7, 973.5 415.4 C 986.7 409.0, 999.9 399.1, 1013.0 399.8 C 1026.2 400.5, 1039.4 411.5, 1052.6 419.4 C 1065.8 427.3, 1079.0 439.5, 1092.2 447.3 C 1105.4 455.1, 1118.6 459.0, 1131.7 466.3 C 1144.9 473.6, 1158.1 488.4, 1171.3 491.1 C 1184.5 493.8, 1197.7 489.9, 1210.9 482.4 C 1224.1 475.0, 1237.2 452.3, 1250.4 446.2 C 1263.6 440.1, 1283.4 445.9, 1290.0 445.8" fill="none" stroke="#8aa592" stroke-width="1.6" stroke-linecap="round" opacity="0.75" style="animation-delay:1.08s"/><path class="draw fan" pathLength="1" d="M380.0 434.1 C 386.6 436.5, 406.4 442.6, 419.6 448.4 C 432.8 454.2, 445.9 471.1, 459.1 468.8 C 472.3 466.6, 485.5 441.1, 498.7 434.9 C 511.9 428.6, 525.1 429.0, 538.3 431.2 C 551.4 433.4, 564.6 450.1, 577.8 448.2 C 591.0 446.2, 604.2 423.3, 617.4 419.5 C 630.6 415.7, 643.8 429.7, 657.0 425.3 C 670.1 420.9, 683.3 398.3, 696.5 393.1 C 709.7 388.0, 722.9 382.3, 736.1 394.3 C 749.3 406.3, 762.5 437.4, 775.7 465.3 C 788.8 493.2, 802.0 536.2, 815.2 561.6 C 828.4 586.9, 841.6 608.1, 854.8 617.4 C 868.0 626.7, 881.2 614.6, 894.3 617.2 C 907.5 619.9, 920.7 631.7, 933.9 633.3 C 947.1 634.8, 960.3 631.2, 973.5 626.6 C 986.7 621.9, 999.9 609.4, 1013.0 605.1 C 1026.2 600.8, 1039.4 603.4, 1052.6 600.8 C 1065.8 598.2, 1079.0 595.5, 1092.2 589.5 C 1105.4 583.6, 1118.6 572.0, 1131.7 565.0 C 1144.9 557.9, 1158.1 549.8, 1171.3 547.1 C 1184.5 544.4, 1197.7 546.5, 1210.9 548.9 C 1224.1 551.3, 1237.2 558.4, 1250.4 561.5 C 1263.6 564.6, 1283.4 566.5, 1290.0 567.5" fill="none" stroke="#5f8a83" stroke-width="1.6" stroke-linecap="round" opacity="0.75" style="animation-delay:1.12s"/><path class="draw fan" pathLength="1" d="M380.0 434.1 C 386.6 439.3, 406.4 462.0, 419.6 465.3 C 432.8 468.6, 445.9 457.7, 459.1 453.9 C 472.3 450.2, 485.5 447.9, 498.7 442.8 C 511.9 437.8, 525.1 426.1, 538.3 423.6 C 551.4 421.1, 564.6 429.6, 577.8 427.7 C 591.0 425.8, 604.2 415.3, 617.4 412.2 C 630.6 409.1, 643.8 413.3, 657.0 409.0 C 670.1 404.8, 683.3 390.6, 696.5 386.7 C 709.7 382.8, 722.9 377.2, 736.1 385.6 C 749.3 394.1, 762.5 412.7, 775.7 437.3 C 788.8 461.9, 802.0 506.4, 815.2 533.1 C 828.4 559.9, 841.6 581.3, 854.8 597.9 C 868.0 614.4, 881.2 628.1, 894.3 632.5 C 907.5 636.8, 920.7 625.6, 933.9 624.1 C 947.1 622.6, 960.3 624.1, 973.5 623.3 C 986.7 622.6, 999.9 626.8, 1013.0 619.7 C 1026.2 612.5, 1039.4 585.1, 1052.6 580.5 C 1065.8 576.0, 1079.0 594.6, 1092.2 592.3 C 1105.4 590.0, 1118.6 572.5, 1131.7 566.8 C 1144.9 561.1, 1158.1 556.5, 1171.3 558.1 C 1184.5 559.7, 1197.7 570.7, 1210.9 576.3 C 1224.1 581.9, 1237.2 585.6, 1250.4 591.8 C 1263.6 598.0, 1283.4 609.7, 1290.0 613.2" fill="none" stroke="#b7c2b9" stroke-width="1.6" stroke-linecap="round" opacity="0.75" style="animation-delay:1.17s"/><path class="draw fan" pathLength="1" d="M380.0 434.1 C 386.6 437.4, 406.4 454.1, 419.6 454.1 C 432.8 454.1, 445.9 437.2, 459.1 434.0 C 472.3 430.8, 485.5 429.9, 498.7 434.9 C 511.9 440.0, 525.1 459.8, 538.3 464.3 C 551.4 468.9, 564.6 468.3, 577.8 462.4 C 591.0 456.5, 604.2 437.6, 617.4 428.8 C 630.6 420.0, 643.8 410.4, 657.0 409.5 C 670.1 408.7, 683.3 421.1, 696.5 423.6 C 709.7 426.2, 722.9 423.1, 736.1 424.8 C 749.3 426.5, 762.5 429.3, 775.7 433.6 C 788.8 438.0, 802.0 450.1, 815.2 450.9 C 828.4 451.8, 841.6 435.8, 854.8 438.9 C 868.0 442.0, 881.2 464.7, 894.3 469.7 C 907.5 474.6, 920.7 474.1, 933.9 468.8 C 947.1 463.5, 960.3 445.9, 973.5 437.8 C 986.7 429.7, 999.9 424.7, 1013.0 420.0 C 1026.2 415.4, 1039.4 415.1, 1052.6 410.0 C 1065.8 404.8, 1079.0 397.0, 1092.2 388.9 C 1105.4 380.7, 1118.6 362.5, 1131.7 361.1 C 1144.9 359.6, 1158.1 381.4, 1171.3 380.1 C 1184.5 378.8, 1197.7 361.4, 1210.9 353.2 C 1224.1 345.1, 1237.2 334.1, 1250.4 331.4 C 1263.6 328.8, 1283.4 336.4, 1290.0 337.4" fill="none" stroke="#8aa592" stroke-width="1.6" stroke-linecap="round" opacity="0.75" style="animation-delay:1.21s"/><path class="draw fan" pathLength="1" d="M380.0 434.1 C 386.6 438.0, 406.4 454.5, 419.6 457.7 C 432.8 460.9, 445.9 454.5, 459.1 453.6 C 472.3 452.6, 485.5 458.1, 498.7 452.1 C 511.9 446.1, 525.1 420.4, 538.3 417.5 C 551.4 414.7, 564.6 434.5, 577.8 434.8 C 591.0 435.2, 604.2 425.1, 617.4 419.8 C 630.6 414.5, 643.8 406.6, 657.0 402.9 C 670.1 399.2, 683.3 395.8, 696.5 397.5 C 709.7 399.3, 722.9 405.5, 736.1 413.5 C 749.3 421.5, 762.5 423.0, 775.7 445.7 C 788.8 468.3, 802.0 526.4, 815.2 549.4 C 828.4 572.4, 841.6 575.5, 854.8 583.8 C 868.0 592.0, 881.2 593.3, 894.3 598.9 C 907.5 604.6, 920.7 610.7, 933.9 617.9 C 947.1 625.2, 960.3 637.8, 973.5 642.4 C 986.7 647.0, 999.9 642.7, 1013.0 645.6 C 1026.2 648.5, 1039.4 657.3, 1052.6 659.6 C 1065.8 661.9, 1079.0 660.4, 1092.2 659.6 C 1105.4 658.8, 1118.6 658.9, 1131.7 655.1 C 1144.9 651.2, 1158.1 645.0, 1171.3 636.4 C 1184.5 627.8, 1197.7 605.8, 1210.9 603.5 C 1224.1 601.2, 1237.2 624.3, 1250.4 622.8 C 1263.6 621.3, 1283.4 599.4, 1290.0 594.7" fill="none" stroke="#5f8a83" stroke-width="1.6" stroke-linecap="round" opacity="0.75" style="animation-delay:1.26s"/><path class="draw fan" pathLength="1" d="M380.0 434.1 C 386.6 438.3, 406.4 457.9, 419.6 459.4 C 432.8 460.9, 445.9 440.7, 459.1 443.2 C 472.3 445.7, 485.5 468.2, 498.7 474.6 C 511.9 480.9, 525.1 485.3, 538.3 481.1 C 551.4 476.9, 564.6 459.1, 577.8 449.4 C 591.0 439.7, 604.2 422.5, 617.4 423.1 C 630.6 423.7, 643.8 446.9, 657.0 452.9 C 670.1 458.8, 683.3 462.6, 696.5 458.6 C 709.7 454.6, 722.9 423.1, 736.1 429.1 C 749.3 435.1, 762.5 471.7, 775.7 494.7 C 788.8 517.6, 802.0 547.2, 815.2 566.7 C 828.4 586.2, 841.6 600.9, 854.8 611.7 C 868.0 622.5, 881.2 627.9, 894.3 631.7 C 907.5 635.5, 920.7 632.0, 933.9 634.7 C 947.1 637.4, 960.3 644.2, 973.5 647.7 C 986.7 651.1, 999.9 661.7, 1013.0 655.4 C 1026.2 649.2, 1039.4 622.4, 1052.6 610.1 C 1065.8 597.8, 1079.0 589.0, 1092.2 581.6 C 1105.4 574.2, 1118.6 565.8, 1131.7 565.7 C 1144.9 565.7, 1158.1 576.3, 1171.3 581.4 C 1184.5 586.5, 1197.7 597.0, 1210.9 596.4 C 1224.1 595.8, 1237.2 583.9, 1250.4 578.1 C 1263.6 572.2, 1283.4 564.1, 1290.0 561.3" fill="none" stroke="#b7c2b9" stroke-width="1.6" stroke-linecap="round" opacity="0.75" style="animation-delay:1.30s"/><path class="draw fan" pathLength="1" d="M380.0 434.1 C 386.6 439.4, 406.4 466.2, 419.6 466.0 C 432.8 465.8, 445.9 437.0, 459.1 432.8 C 472.3 428.5, 485.5 436.9, 498.7 440.6 C 511.9 444.3, 525.1 454.3, 538.3 454.9 C 551.4 455.6, 564.6 450.7, 577.8 444.2 C 591.0 437.6, 604.2 418.6, 617.4 415.6 C 630.6 412.6, 643.8 424.5, 657.0 426.1 C 670.1 427.7, 683.3 420.5, 696.5 425.3 C 709.7 430.2, 722.9 450.2, 736.1 455.2 C 749.3 460.3, 762.5 460.2, 775.7 455.6 C 788.8 451.0, 802.0 437.0, 815.2 427.4 C 828.4 417.8, 841.6 401.0, 854.8 398.1 C 868.0 395.1, 881.2 411.5, 894.3 409.6 C 907.5 407.7, 920.7 395.5, 933.9 386.6 C 947.1 377.7, 960.3 358.3, 973.5 356.1 C 986.7 353.9, 999.9 373.9, 1013.0 373.3 C 1026.2 372.8, 1039.4 353.1, 1052.6 352.8 C 1065.8 352.6, 1079.0 373.2, 1092.2 371.7 C 1105.4 370.3, 1118.6 352.3, 1131.7 344.1 C 1144.9 335.9, 1158.1 330.2, 1171.3 322.4 C 1184.5 314.6, 1197.7 299.2, 1210.9 297.3 C 1224.1 295.5, 1237.2 309.7, 1250.4 311.1 C 1263.6 312.5, 1283.4 306.5, 1290.0 305.6" fill="none" stroke="#8aa592" stroke-width="1.6" stroke-linecap="round" opacity="0.75" style="animation-delay:1.35s"/><path class="draw fan" pathLength="1" d="M380.0 434.1 C 386.6 431.7, 406.4 423.2, 419.6 420.0 C 432.8 416.7, 445.9 410.6, 459.1 414.8 C 472.3 419.0, 485.5 442.1, 498.7 445.1 C 511.9 448.2, 525.1 438.4, 538.3 432.9 C 551.4 427.4, 564.6 417.2, 577.8 412.3 C 591.0 407.5, 604.2 409.3, 617.4 403.7 C 630.6 398.0, 643.8 387.1, 657.0 378.2 C 670.1 369.3, 683.3 355.8, 696.5 350.3 C 709.7 344.8, 722.9 333.1, 736.1 345.5 C 749.3 357.8, 762.5 393.6, 775.7 424.3 C 788.8 455.0, 802.0 501.1, 815.2 529.9 C 828.4 558.7, 841.6 580.8, 854.8 597.0 C 868.0 613.3, 881.2 624.0, 894.3 627.2 C 907.5 630.5, 920.7 616.2, 933.9 616.4 C 947.1 616.5, 960.3 626.7, 973.5 628.2 C 986.7 629.7, 999.9 632.1, 1013.0 625.4 C 1026.2 618.6, 1039.4 598.9, 1052.6 587.7 C 1065.8 576.5, 1079.0 559.4, 1092.2 558.2 C 1105.4 557.0, 1118.6 577.3, 1131.7 580.4 C 1144.9 583.5, 1158.1 579.4, 1171.3 576.9 C 1184.5 574.5, 1197.7 566.0, 1210.9 565.7 C 1224.1 565.3, 1237.2 577.6, 1250.4 574.7 C 1263.6 571.7, 1283.4 552.5, 1290.0 548.1" fill="none" stroke="#5f8a83" stroke-width="1.6" stroke-linecap="round" opacity="0.75" style="animation-delay:1.40s"/><path class="draw fan" pathLength="1" d="M380.0 434.1 C 386.6 432.7, 406.4 430.9, 419.6 425.6 C 432.8 420.3, 445.9 402.0, 459.1 402.4 C 472.3 402.8, 485.5 420.3, 498.7 428.0 C 511.9 435.7, 525.1 443.2, 538.3 448.5 C 551.4 453.9, 564.6 458.7, 577.8 460.0 C 591.0 461.4, 604.2 454.9, 617.4 456.8 C 630.6 458.6, 643.8 469.4, 657.0 471.2 C 670.1 472.9, 683.3 466.8, 696.5 467.5 C 709.7 468.1, 722.9 464.0, 736.1 475.1 C 749.3 486.2, 762.5 517.8, 775.7 534.2 C 788.8 550.6, 802.0 561.5, 815.2 573.4 C 828.4 585.3, 841.6 599.7, 854.8 605.6 C 868.0 611.5, 881.2 605.9, 894.3 608.8 C 907.5 611.7, 920.7 621.6, 933.9 622.9 C 947.1 624.3, 960.3 619.1, 973.5 616.9 C 986.7 614.8, 999.9 613.0, 1013.0 610.0 C 1026.2 607.0, 1039.4 607.6, 1052.6 599.2 C 1065.8 590.8, 1079.0 566.0, 1092.2 559.6 C 1105.4 553.2, 1118.6 567.2, 1131.7 560.8 C 1144.9 554.3, 1158.1 529.5, 1171.3 521.0 C 1184.5 512.4, 1197.7 517.1, 1210.9 509.3 C 1224.1 501.6, 1237.2 476.3, 1250.4 474.5 C 1263.6 472.7, 1283.4 494.5, 1290.0 498.5" fill="none" stroke="#b7c2b9" stroke-width="1.6" stroke-linecap="round" opacity="0.75" style="animation-delay:1.44s"/><path class="draw fan" pathLength="1" d="M380.0 434.1 C 386.6 433.6, 406.4 429.5, 419.6 430.9 C 432.8 432.4, 445.9 444.5, 459.1 442.8 C 472.3 441.1, 485.5 428.8, 498.7 420.6 C 511.9 412.5, 525.1 401.8, 538.3 393.7 C 551.4 385.5, 564.6 373.6, 577.8 371.7 C 591.0 369.8, 604.2 375.4, 617.4 382.3 C 630.6 389.2, 643.8 413.2, 657.0 413.2 C 670.1 413.2, 683.3 383.9, 696.5 382.4 C 709.7 381.0, 722.9 404.2, 736.1 404.5 C 749.3 404.7, 762.5 388.1, 775.7 384.1 C 788.8 380.1, 802.0 383.1, 815.2 380.4 C 828.4 377.7, 841.6 371.6, 854.8 367.8 C 868.0 363.9, 881.2 355.6, 894.3 357.5 C 907.5 359.3, 920.7 373.7, 933.9 379.0 C 947.1 384.3, 960.3 385.9, 973.5 389.3 C 986.7 392.7, 999.9 399.5, 1013.0 399.1 C 1026.2 398.8, 1039.4 390.8, 1052.6 387.2 C 1065.8 383.6, 1079.0 384.1, 1092.2 377.5 C 1105.4 371.0, 1118.6 352.4, 1131.7 347.8 C 1144.9 343.3, 1158.1 347.2, 1171.3 350.0 C 1184.5 352.7, 1197.7 357.2, 1210.9 364.4 C 1224.1 371.6, 1237.2 387.5, 1250.4 393.3 C 1263.6 399.0, 1283.4 398.0, 1290.0 399.0" fill="none" stroke="#8aa592" stroke-width="1.6" stroke-linecap="round" opacity="0.75" style="animation-delay:1.48s"/><path class="draw fan" pathLength="1" d="M380.0 434.1 C 386.6 432.9, 406.4 430.5, 419.6 427.2 C 432.8 424.0, 445.9 411.4, 459.1 414.6 C 472.3 417.8, 485.5 438.1, 498.7 446.5 C 511.9 455.0, 525.1 464.1, 538.3 465.3 C 551.4 466.5, 564.6 459.2, 577.8 453.9 C 591.0 448.5, 604.2 441.6, 617.4 433.2 C 630.6 424.8, 643.8 404.1, 657.0 403.4 C 670.1 402.6, 683.3 427.0, 696.5 428.7 C 709.7 430.4, 722.9 406.6, 736.1 413.3 C 749.3 420.1, 762.5 446.5, 775.7 469.1 C 788.8 491.8, 802.0 529.2, 815.2 549.3 C 828.4 569.4, 841.6 578.1, 854.8 589.5 C 868.0 600.9, 881.2 611.8, 894.3 617.6 C 907.5 623.4, 920.7 624.8, 933.9 624.2 C 947.1 623.6, 960.3 611.6, 973.5 613.9 C 986.7 616.2, 999.9 636.5, 1013.0 637.8 C 1026.2 639.1, 1039.4 631.8, 1052.6 621.6 C 1065.8 611.5, 1079.0 589.9, 1092.2 576.7 C 1105.4 563.5, 1118.6 546.8, 1131.7 542.7 C 1144.9 538.6, 1158.1 555.0, 1171.3 552.2 C 1184.5 549.4, 1197.7 535.8, 1210.9 525.8 C 1224.1 515.8, 1237.2 497.6, 1250.4 492.3 C 1263.6 487.1, 1283.4 494.0, 1290.0 494.3" fill="none" stroke="#5f8a83" stroke-width="1.6" stroke-linecap="round" opacity="0.75" style="animation-delay:1.53s"/><path class="draw fan" pathLength="1" d="M380.0 434.1 C 386.6 433.4, 406.4 428.7, 419.6 430.2 C 432.8 431.8, 445.9 447.0, 459.1 443.5 C 472.3 440.0, 485.5 411.5, 498.7 409.4 C 511.9 407.4, 525.1 429.9, 538.3 431.3 C 551.4 432.6, 564.6 425.2, 577.8 417.6 C 591.0 409.9, 604.2 395.7, 617.4 385.5 C 630.6 375.3, 643.8 364.5, 657.0 356.4 C 670.1 348.4, 683.3 338.8, 696.5 337.2 C 709.7 335.6, 722.9 337.2, 736.1 346.9 C 749.3 356.5, 762.5 369.3, 775.7 395.3 C 788.8 421.4, 802.0 472.9, 815.2 503.2 C 828.4 533.4, 841.6 558.3, 854.8 576.6 C 868.0 594.8, 881.2 603.5, 894.3 612.6 C 907.5 621.7, 920.7 626.6, 933.9 631.0 C 947.1 635.5, 960.3 639.9, 973.5 639.5 C 986.7 639.0, 999.9 631.2, 1013.0 628.3 C 1026.2 625.3, 1039.4 629.7, 1052.6 621.6 C 1065.8 613.5, 1079.0 582.5, 1092.2 579.4 C 1105.4 576.3, 1118.6 602.2, 1131.7 603.2 C 1144.9 604.3, 1158.1 589.4, 1171.3 585.6 C 1184.5 581.8, 1197.7 588.5, 1210.9 580.6 C 1224.1 572.7, 1237.2 551.9, 1250.4 538.2 C 1263.6 524.6, 1283.4 505.2, 1290.0 498.6" fill="none" stroke="#b7c2b9" stroke-width="1.6" stroke-linecap="round" opacity="0.75" style="animation-delay:1.57s"/><path d="M150.0 465.4 C 151.3 460.3, 155.3 445.5, 157.9 434.9 C 160.6 424.2, 163.2 411.9, 165.9 401.6 C 168.5 391.4, 171.1 377.4, 173.8 373.5 C 176.4 369.6, 179.1 377.9, 181.7 378.2 C 184.4 378.6, 187.0 375.8, 189.7 375.7 C 192.3 375.6, 194.9 377.7, 197.6 377.7 C 200.2 377.7, 202.9 369.4, 205.5 375.6 C 208.2 381.8, 210.8 407.3, 213.4 415.2 C 216.1 423.0, 218.7 416.4, 221.4 422.7 C 224.0 428.9, 226.7 440.6, 229.3 452.8 C 232.0 465.0, 234.6 486.9, 237.2 495.9 C 239.9 505.0, 242.5 501.9, 245.2 507.2 C 247.8 512.4, 250.5 522.2, 253.1 527.4 C 255.7 532.6, 258.4 539.2, 261.0 538.2 C 263.7 537.2, 266.3 520.8, 269.0 521.3 C 271.6 521.8, 274.3 540.1, 276.9 541.1 C 279.5 542.1, 282.2 538.0, 284.8 527.3 C 287.5 516.6, 290.1 486.9, 292.8 476.8 C 295.4 466.7, 298.0 472.1, 300.7 466.8 C 303.3 461.5, 306.0 453.9, 308.6 445.2 C 311.3 436.5, 313.9 423.7, 316.6 414.8 C 319.2 405.9, 321.8 401.1, 324.5 391.6 C 327.1 382.1, 329.8 361.0, 332.4 357.9 C 335.1 354.9, 337.7 370.5, 340.3 373.2 C 343.0 375.9, 345.6 374.4, 348.3 374.4 C 350.9 374.4, 353.6 370.3, 356.2 373.2 C 358.9 376.2, 361.5 387.2, 364.1 392.2 C 366.8 397.2, 369.4 396.5, 372.1 403.5 C 374.7 410.4, 378.7 429.0, 380.0 434.1" fill="none" stroke="#1f4f4b" stroke-width="5" stroke-linecap="round"/><line x1="380" y1="130" x2="380" y2="680" stroke="#1f4f4b" stroke-width="1.5" stroke-dasharray="4 8" opacity=".6"/><circle class="pulse" cx="380" cy="434" r="12" fill="none" stroke="#c4673f" stroke-width="2"/><circle cx="380" cy="434" r="10" fill="#c4673f"/></svg>
